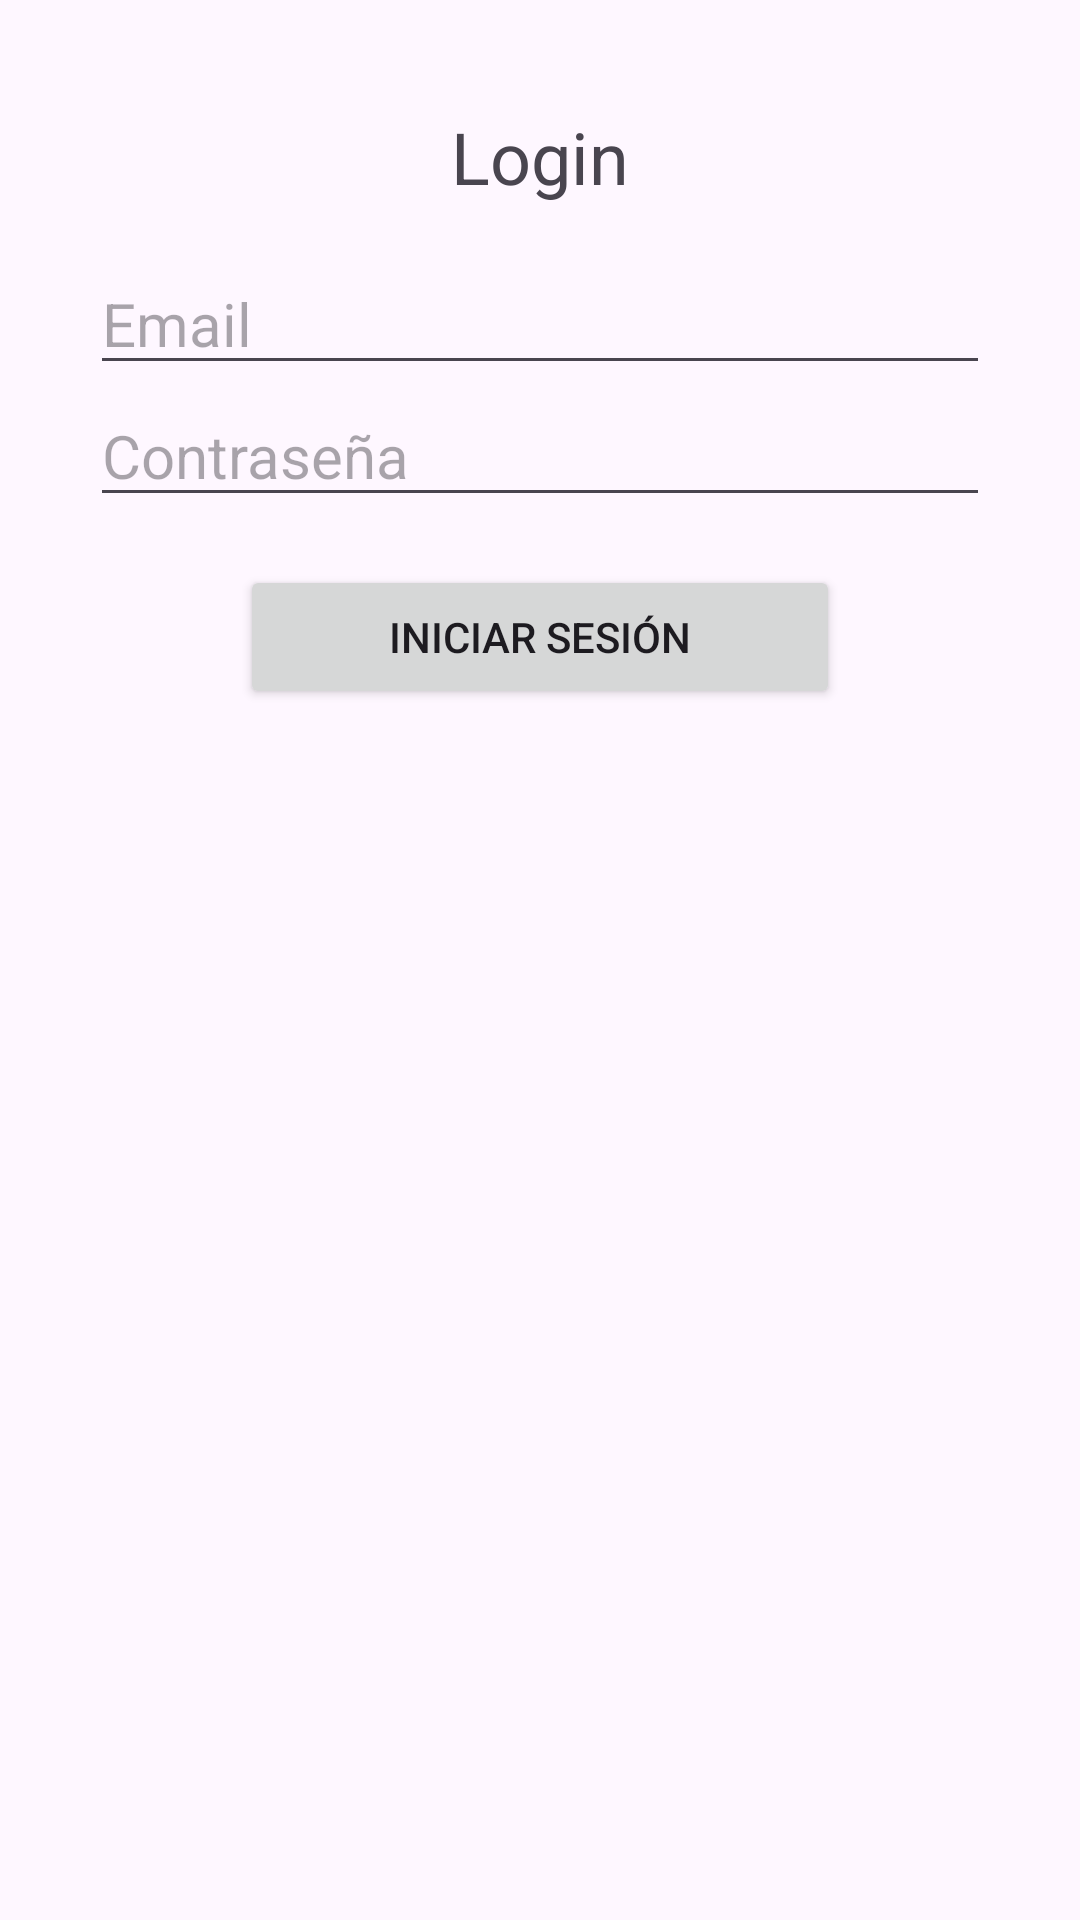

Write the Android layout XML for this screen, with the resource values it uses.
<!-- AndroidManifest.xml: application theme Theme.AdaeChat -->
<!-- res/layout/activity_login.xml -->
<?xml version="1.0" encoding="utf-8"?>
<LinearLayout xmlns:android="http://schemas.android.com/apk/res/android"
    xmlns:tools="http://schemas.android.com/tools"
    android:layout_width="match_parent"
    android:layout_height="match_parent"
    android:orientation="vertical"
    android:padding="16dp"
    tools:context=".LoginActivity">

    <TextView
        android:layout_width="wrap_content"
        android:layout_height="wrap_content"
        android:text="@string/Login_login"
        android:textSize="24sp"
        android:layout_marginTop="20dp"
        android:layout_gravity="center_horizontal"
        android:layout_marginBottom="16dp"/>


    <EditText
        android:id="@+id/etEmail"
        android:layout_width="300dp"
        android:layout_height="wrap_content"
        android:hint="@string/etEmail"
        android:textSize="20sp"
        android:layout_gravity="center"
        android:inputType="textEmailAddress"
        android:autofillHints="emailAddress" />

    <EditText
        android:id="@+id/etContrasena"
        android:layout_width="300dp"
        android:layout_height="wrap_content"
        android:hint="@string/etContrasena"
        android:textSize="20sp"
        android:layout_gravity="center"
        android:inputType="textPassword"
        android:autofillHints="contrasena" />

    <Button
        android:id="@+id/btnLogin"
        android:layout_width="200dp"
        android:layout_height="wrap_content"
        android:layout_marginTop="16dp"
        android:layout_gravity="center"
        android:text="@string/btnLogin" />

</LinearLayout>
<!-- resources referenced by this layout -->
<resources>
  <string name="Login_login">Login</string>
  <string name="btnLogin">Iniciar Sesión</string>
  <string name="etContrasena">Contraseña</string>
  <string name="etEmail">Email</string>
  <style name="Theme.AdaeChat" parent="Base.Theme.AdaeChat" />
  <style name="Base.Theme.AdaeChat" parent="Theme.Material3.DayNight.NoActionBar">
          
          
      </style>
</resources>
